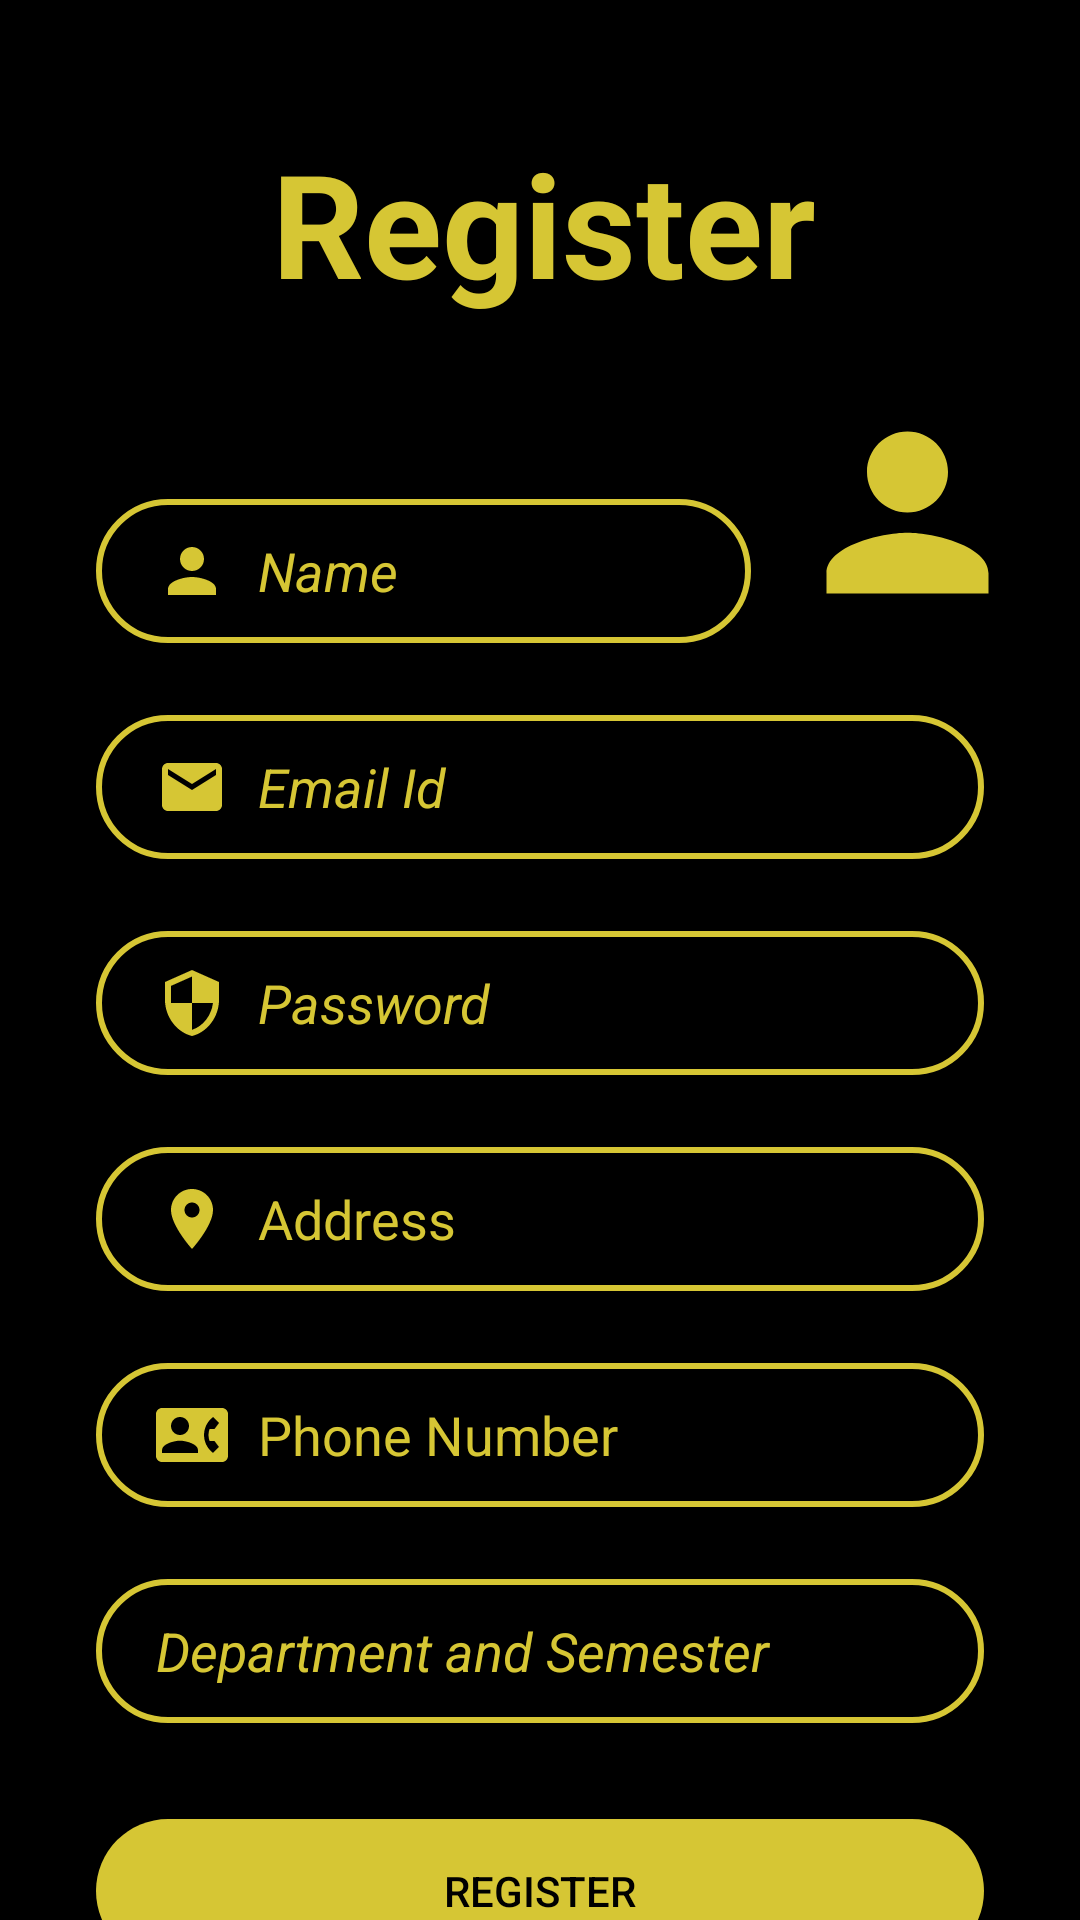

The Android layout XML behind this screen, and the referenced resources:
<!-- AndroidManifest.xml: application theme Theme.BusPass -->
<!-- res/layout/activity_register.xml -->
<?xml version="1.0" encoding="utf-8"?>
<androidx.constraintlayout.widget.ConstraintLayout xmlns:android="http://schemas.android.com/apk/res/android"
    xmlns:app="http://schemas.android.com/apk/res-auto"
    xmlns:tools="http://schemas.android.com/tools"
    android:layout_width="match_parent"
    android:layout_height="match_parent"
    android:background="#000000"
    tools:context=".RegisterActivity">


    <TextView
        android:id="@+id/logo"
        android:layout_width="wrap_content"
        android:layout_height="wrap_content"
        android:layout_marginStart="174dp"
        android:layout_marginEnd="179dp"
        android:layout_marginBottom="251dp"
        android:text="Register"
        android:textColor="#D6C634"
        android:textSize="48sp"
        android:textStyle="bold"
        app:layout_constraintBottom_toBottomOf="parent"
        app:layout_constraintEnd_toEndOf="parent"
        app:layout_constraintHorizontal_bias="0.479"
        app:layout_constraintStart_toStartOf="parent"
        app:layout_constraintTop_toTopOf="parent"
        app:layout_constraintVertical_bias="0.129" />

    <EditText
        android:id="@+id/inputRegisterno"
        android:layout_width="0dp"
        android:layout_height="wrap_content"
        android:layout_marginTop="24dp"
        android:layout_marginEnd="32dp"
        android:autofillHints=""
        android:background="@drawable/input_bg2"
        android:drawableLeft="@drawable/ic_baseline_emailylw"
        android:drawablePadding="10dp"
        android:ems="10"
        android:hint="Email Id"
        android:inputType="textPersonName"
        android:minHeight="48dp"
        android:paddingLeft="20dp"
        android:paddingTop="10dp"
        android:paddingRight="10dp"
        android:paddingBottom="10dp"
        android:textColor="#D6C634"
        android:textColorHint="#D6C634"
        android:textStyle="italic"
        app:layout_constraintEnd_toEndOf="parent"
        app:layout_constraintStart_toStartOf="@+id/inputName"
        app:layout_constraintTop_toBottomOf="@+id/inputName" />

    <EditText
        android:id="@+id/inputDepart"
        android:layout_width="0dp"
        android:layout_height="wrap_content"
        android:layout_marginTop="24dp"
        android:background="@drawable/input_bg2"
        android:ems="10"
        android:hint="Department and Semester"
        android:inputType="textPersonName|textCapSentences|textCapWords|textCapCharacters"
        android:minHeight="48dp"
        android:paddingLeft="20dp"
        android:paddingTop="10dp"
        android:paddingRight="10dp"
        android:paddingBottom="10dp"
        android:textAllCaps="true"
        android:textColor="#D6C634"
        android:textColorHighlight="#D6C634"
        android:textColorHint="#D6C634"
        android:textStyle="italic"
        app:layout_constraintEnd_toEndOf="@+id/inputPhone"
        app:layout_constraintStart_toStartOf="@+id/inputPhone"
        app:layout_constraintTop_toBottomOf="@+id/inputPhone" />

    <EditText
        android:id="@+id/inputName"
        android:layout_width="0dp"
        android:layout_height="wrap_content"
        android:layout_marginStart="32dp"
        android:layout_marginTop="60dp"
        android:layout_marginEnd="8dp"
        android:background="@drawable/input_bg2"
        android:drawableLeft="@drawable/ic_baseline_personylw"
        android:drawablePadding="10dp"
        android:ems="10"
        android:hint="Name"
        android:inputType="textPersonName"
        android:minHeight="48dp"
        android:paddingLeft="20dp"
        android:paddingTop="10dp"
        android:paddingRight="10dp"
        android:paddingBottom="10dp"
        android:textAllCaps="false"
        android:textColor="#D6C634"
        android:textColorHint="#D6C634"
        android:textStyle="italic"
        app:layout_constraintEnd_toStartOf="@+id/choosePic"
        app:layout_constraintHorizontal_bias="0.0"
        app:layout_constraintStart_toStartOf="parent"
        app:layout_constraintTop_toBottomOf="@+id/logo" />

    <Button
        android:id="@+id/btnRegister"
        android:layout_width="0dp"
        android:layout_height="wrap_content"
        android:layout_marginTop="32dp"
        android:background="@drawable/btn_bg2"
        android:text="Register"
        android:textColor="@color/black"
        android:textColorHint="@color/white"
        app:layout_constraintEnd_toEndOf="@+id/inputDepart"
        app:layout_constraintStart_toStartOf="@+id/inputDepart"
        app:layout_constraintTop_toBottomOf="@+id/inputDepart" />

    <TextView
        android:id="@+id/alreadyUser"
        android:layout_width="wrap_content"
        android:layout_height="wrap_content"
        android:layout_marginTop="25dp"
        android:text="Already Have An Account?"
        android:textColor="#D6C634"
        app:layout_constraintEnd_toEndOf="@+id/btnRegister"
        app:layout_constraintHorizontal_bias="0.46"
        app:layout_constraintStart_toStartOf="@+id/btnRegister"
        app:layout_constraintTop_toBottomOf="@+id/btnRegister" />

    <EditText
        android:id="@+id/inputPassword"
        android:layout_width="0dp"
        android:layout_height="wrap_content"
        android:layout_marginTop="24dp"
        android:background="@drawable/input_bg2"
        android:drawableLeft="@drawable/ic_baseline_securityylw"
        android:drawablePadding="10dp"
        android:ems="10"
        android:hint="Password"
        android:inputType="textPersonName"
        android:minHeight="48dp"
        android:paddingLeft="20dp"
        android:paddingTop="10dp"
        android:paddingRight="10dp"
        android:paddingBottom="10dp"
        android:textColor="#D6C634"
        android:textColorHint="#D6C634"
        android:textStyle="italic"
        app:layout_constraintEnd_toEndOf="@+id/inputRegisterno"
        app:layout_constraintStart_toStartOf="@+id/inputRegisterno"
        app:layout_constraintTop_toBottomOf="@+id/inputRegisterno" />

    <EditText
        android:id="@+id/inputPhone"
        android:layout_width="0dp"
        android:layout_height="wrap_content"
        android:layout_marginTop="24dp"
        android:background="@drawable/input_bg2"
        android:drawableLeft="@drawable/ic_contact_phoneylw"
        android:drawablePadding="10dp"
        android:ems="10"
        android:hint="Phone Number"
        android:inputType="phone"
        android:minHeight="48dp"
        android:paddingLeft="20dp"
        android:paddingTop="10dp"
        android:paddingRight="10dp"
        android:paddingBottom="10dp"
        android:textColor="#D6C634"
        android:textColorHint="#D6C634"
        app:layout_constraintEnd_toEndOf="@id/inputAddress"
        app:layout_constraintStart_toStartOf="@+id/inputAddress"
        app:layout_constraintTop_toBottomOf="@+id/inputAddress" />

    <ImageView
        android:id="@+id/choosePic"
        android:layout_width="88dp"
        android:layout_height="81dp"
        android:layout_marginTop="24dp"
        android:clickable="false"
        android:contentDescription="Choose an image"
        android:textAlignment="center"
        app:layout_constraintEnd_toEndOf="parent"
        app:layout_constraintHorizontal_bias="0.95"
        app:layout_constraintStart_toStartOf="parent"
        app:layout_constraintTop_toBottomOf="@+id/logo"
        app:srcCompat="@drawable/ic_baseline_personylw" />

    <EditText
        android:id="@+id/inputAddress"
        android:layout_width="0dp"
        android:layout_height="wrap_content"
        android:layout_marginTop="24dp"
        android:background="@drawable/input_bg2"
        android:drawableLeft="@drawable/ic_baseline_locationylw"
        android:drawablePadding="10dp"
        android:ems="10"
        android:hint="Address"
        android:inputType="textPostalAddress"
        android:minHeight="48dp"
        android:paddingLeft="20dp"
        android:paddingTop="10dp"
        android:paddingRight="10dp"
        android:paddingBottom="10dp"
        android:textColor="#D6C634"
        android:textColorHint="#D6C634"
        app:layout_constraintEnd_toEndOf="@+id/inputPassword"
        app:layout_constraintStart_toStartOf="@+id/inputPassword"
        app:layout_constraintTop_toBottomOf="@+id/inputPassword" />


</androidx.constraintlayout.widget.ConstraintLayout>
<!-- resources referenced by this layout -->
<resources>
  <!-- drawable btn_bg2 (drawable) -->
  <?xml version="1.0" encoding="utf-8"?>
  <shape xmlns:android="http://schemas.android.com/apk/res/android">
  
      <solid android:color="#D6C634"/>
  
      <corners android:radius="70dp"/>
  
  </shape>
  <!-- drawable ic_baseline_emailylw (drawable) -->
  <vector android:height="24dp" android:tint="#D6C634"
      android:viewportHeight="24" android:viewportWidth="24"
      android:width="24dp" xmlns:android="http://schemas.android.com/apk/res/android">
      <path android:fillColor="@android:color/white" android:pathData="M20,4L4,4c-1.1,0 -1.99,0.9 -1.99,2L2,18c0,1.1 0.9,2 2,2h16c1.1,0 2,-0.9 2,-2L22,6c0,-1.1 -0.9,-2 -2,-2zM20,8l-8,5 -8,-5L4,6l8,5 8,-5v2z"/>
  </vector>
  <!-- drawable ic_baseline_locationylw (drawable) -->
  <vector android:height="24dp" android:tint="#D6C634"
      android:viewportHeight="24" android:viewportWidth="24"
      android:width="24dp" xmlns:android="http://schemas.android.com/apk/res/android">
      <path android:fillColor="@android:color/white" android:pathData="M12,2C8.13,2 5,5.13 5,9c0,5.25 7,13 7,13s7,-7.75 7,-13c0,-3.87 -3.13,-7 -7,-7zM12,11.5c-1.38,0 -2.5,-1.12 -2.5,-2.5s1.12,-2.5 2.5,-2.5 2.5,1.12 2.5,2.5 -1.12,2.5 -2.5,2.5z"/>
  </vector>
  <!-- drawable ic_baseline_personylw (drawable) -->
  <vector android:height="24dp" android:tint="#D6C634"
      android:viewportHeight="24" android:viewportWidth="24"
      android:width="24dp" xmlns:android="http://schemas.android.com/apk/res/android">
      <path android:fillColor="@android:color/white" android:pathData="M12,12c2.21,0 4,-1.79 4,-4s-1.79,-4 -4,-4 -4,1.79 -4,4 1.79,4 4,4zM12,14c-2.67,0 -8,1.34 -8,4v2h16v-2c0,-2.66 -5.33,-4 -8,-4z"/>
  </vector>
  <!-- drawable ic_baseline_securityylw (drawable) -->
  <vector android:height="24dp" android:tint="#D6C634"
      android:viewportHeight="24" android:viewportWidth="24"
      android:width="24dp" xmlns:android="http://schemas.android.com/apk/res/android">
      <path android:fillColor="@android:color/white" android:pathData="M12,1L3,5v6c0,5.55 3.84,10.74 9,12 5.16,-1.26 9,-6.45 9,-12L21,5l-9,-4zM12,11.99h7c-0.53,4.12 -3.28,7.79 -7,8.94L12,12L5,12L5,6.3l7,-3.11v8.8z"/>
  </vector>
  <!-- drawable ic_contact_phoneylw (drawable) -->
  <vector android:height="24dp" android:tint="#D6C634"
      android:viewportHeight="24" android:viewportWidth="24"
      android:width="24dp" xmlns:android="http://schemas.android.com/apk/res/android">
      <path android:fillColor="@android:color/white" android:pathData="M22,3L2,3C0.9,3 0,3.9 0,5v14c0,1.1 0.9,2 2,2h20c1.1,0 1.99,-0.9 1.99,-2L24,5c0,-1.1 -0.9,-2 -2,-2zM8,6c1.66,0 3,1.34 3,3s-1.34,3 -3,3 -3,-1.34 -3,-3 1.34,-3 3,-3zM14,18L2,18v-1c0,-2 4,-3.1 6,-3.1s6,1.1 6,3.1v1zM17.85,14h1.64L21,16l-1.99,1.99c-1.31,-0.98 -2.28,-2.38 -2.73,-3.99 -0.18,-0.64 -0.28,-1.31 -0.28,-2s0.1,-1.36 0.28,-2c0.45,-1.62 1.42,-3.01 2.73,-3.99L21,8l-1.51,2h-1.64c-0.22,0.63 -0.35,1.3 -0.35,2s0.13,1.37 0.35,2z"/>
  </vector>
  <!-- drawable input_bg2 (drawable) -->
  <?xml version="1.0" encoding="utf-8"?>
  <shape xmlns:android="http://schemas.android.com/apk/res/android">
  
      <stroke android:color="#D6C634" android:width="2dp"/>
      <corners android:radius="70dp"/>
  
  </shape>
  <style name="Theme.BusPass" parent="Theme.AppCompat.DayNight.NoActionBar">
          
          <item name="colorPrimary">@color/purple_500</item>
          <item name="colorPrimaryVariant">@color/purple_700</item>
          <item name="colorOnPrimary">@color/white</item>
          
          <item name="colorSecondary">@color/teal_200</item>
          <item name="colorSecondaryVariant">@color/teal_700</item>
          <item name="colorOnSecondary">@color/black</item>
          
          <item name="android:statusBarColor" tools:targetApi="l">?attr/colorPrimaryVariant</item>
          
  
  
      </style>
  <!-- not gathered from this repository: default colours our renderer supplied (Android Studio template values) -->
  <color name="purple_500">#FF6200EE</color>
  <color name="purple_700">#FF3700B3</color>
  <color name="teal_200">#FF03DAC5</color>
  <color name="teal_700">#FF018786</color>
  <color name="black">#FF000000</color>
  <color name="white">#FFFFFFFF</color>
</resources>
